Dataset: MMD1 (GitHub, Sathwik-sarma/MMD1). Classes: classic medulloblastoma, desmoplastic medulloblastoma, large cell medulloblastoma, nodular medulloblastoma, normal tissue.

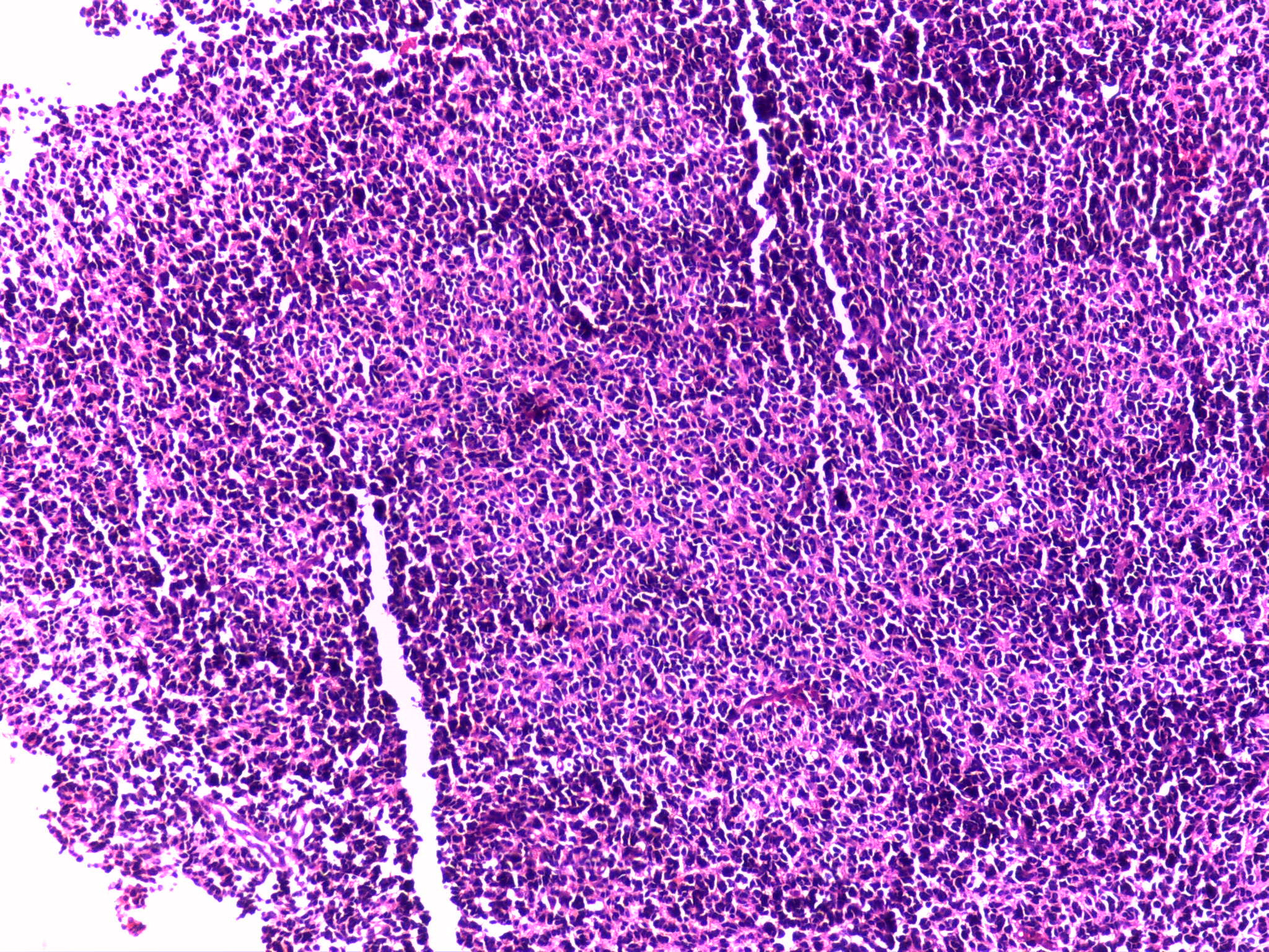
Label: large cell medulloblastoma

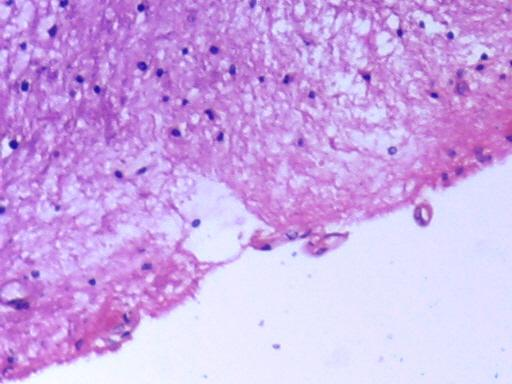
Label: normal tissue

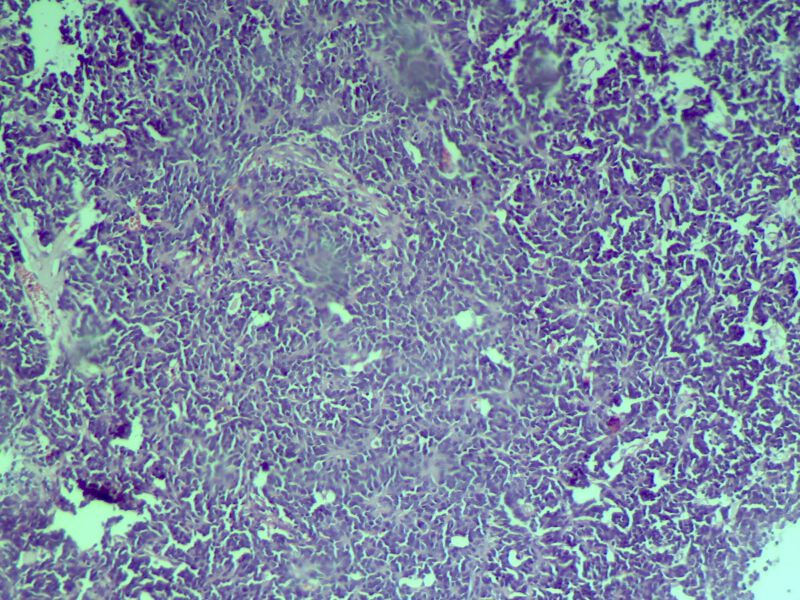
Label: classic medulloblastoma

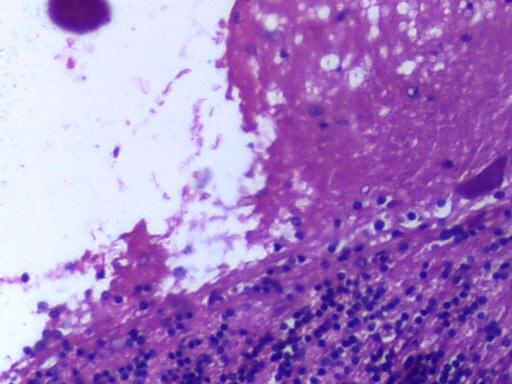
Label: normal tissue

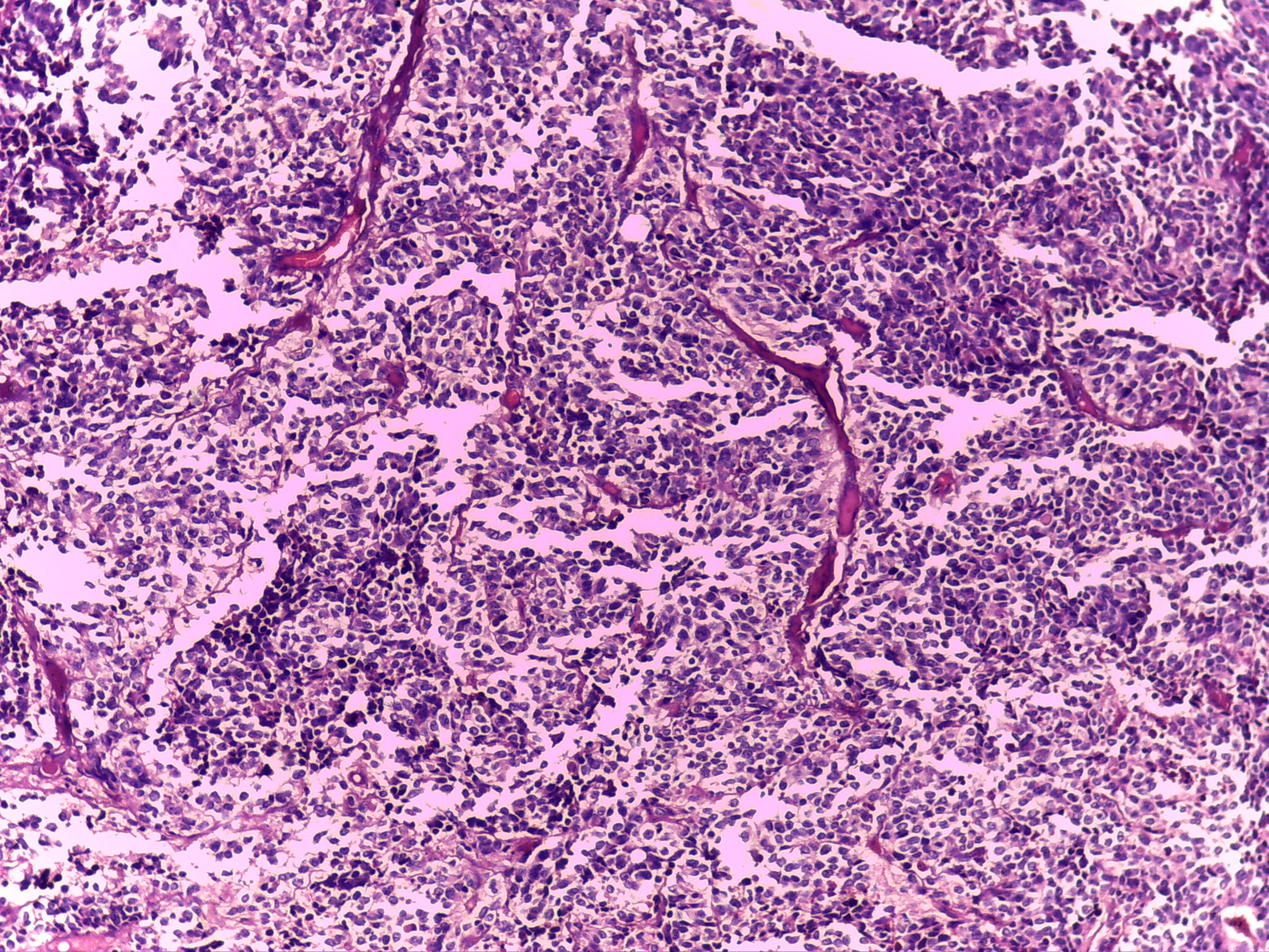
Label: classic medulloblastoma

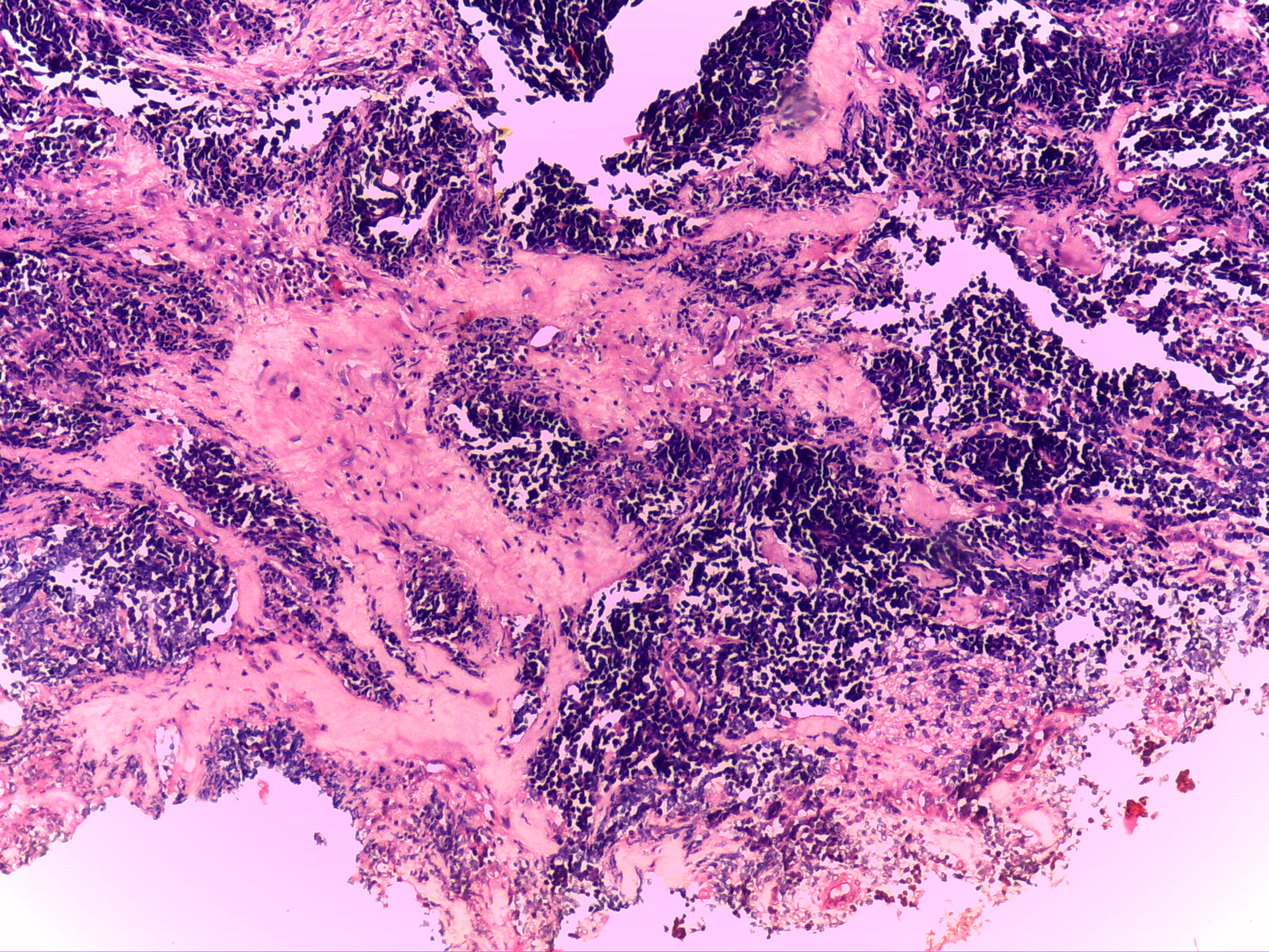
Label: desmoplastic medulloblastoma
